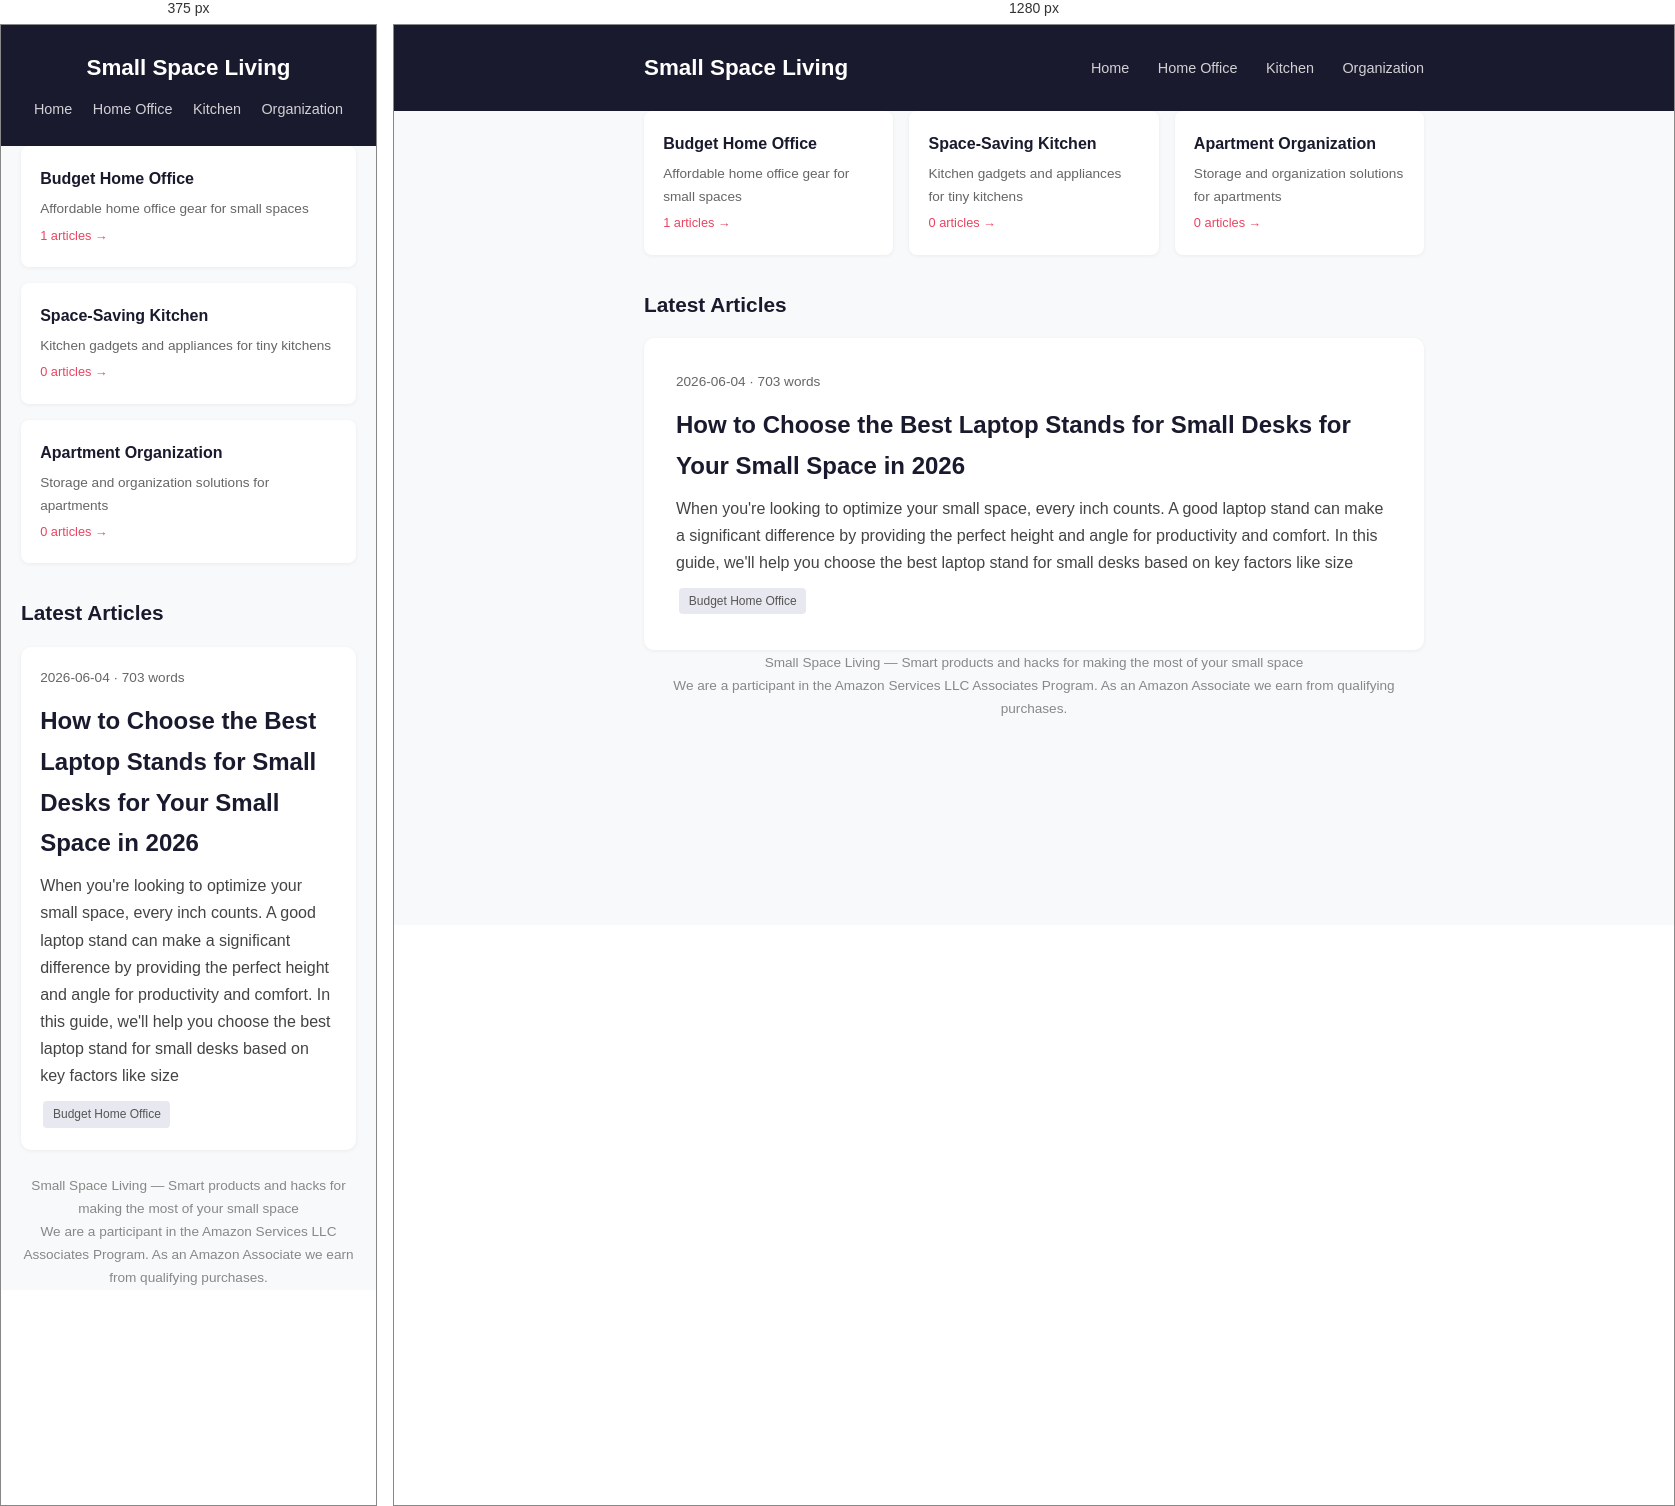
Rendered at 375 px and 1280 px, left to right.

<!-- file: index.html -->
<!DOCTYPE html>
<html lang="en">
<head>
<meta charset="UTF-8">
<meta name="viewport" content="width=device-width, initial-scale=1.0">
<title>Small Space Living</title>
<meta name="description" content="Smart products and hacks for making the most of your small space">
<link rel="canonical" href="https://smallspaceliving.example.com">
<style>
*, *::before, *::after { box-sizing: border-box; margin: 0; padding: 0; }
body { font-family: -apple-system, BlinkMacSystemFont, 'Segoe UI', Roboto, sans-serif; line-height: 1.7; color: #1a1a2e; background: #f8f9fa; }
.container { max-width: 820px; margin: 0 auto; padding: 0 20px; }
header { background: #1a1a2e; color: #fff; padding: 1.5rem 0; }
header .container { display: flex; justify-content: space-between; align-items: center; flex-wrap: wrap; gap: 0.5rem; }
header a { color: #fff; text-decoration: none; }
header h1 { font-size: 1.4rem; font-weight: 700; }
header nav a { margin-left: 1.5rem; font-size: 0.9rem; opacity: 0.8; }
header nav a:hover { opacity: 1; }
main { padding: 2rem 0; min-height: 60vh; }
.post { background: #fff; border-radius: 10px; padding: 2rem; box-shadow: 0 1px 4px rgba(0,0,0,0.06); margin-bottom: 1.5rem; }
.post h2 { font-size: 1.5rem; margin-bottom: 0.5rem; }
.post h2 a { color: #1a1a2e; text-decoration: none; }
.post h2 a:hover { color: #e94560; }
.post-meta { font-size: 0.85rem; color: #666; margin-bottom: 0.75rem; }
.post-excerpt { color: #444; }
.post-excerpt p { margin-bottom: 0.5rem; }
.tag { display: inline-block; background: #e8e8f0; padding: 0.2rem 0.6rem; border-radius: 4px; font-size: 0.75rem; margin: 0.2rem; color: #555; text-decoration: none; }
.tag:hover { background: #d0d0e0; }
footer { text-align: center; padding: 2rem 0; color: #888; font-size: 0.85rem; }
.affiliate-note { font-size: 0.8rem; color: #888; border-top: 1px solid #eee; margin-top: 2rem; padding-top: 1rem; }
.article-header { margin-bottom: 2rem; }
.article-header h1 { font-size: 2rem; line-height: 1.3; margin-bottom: 0.5rem; }
.article-content { font-size: 1.05rem; }
.article-content h2 { font-size: 1.5rem; margin: 2rem 0 0.75rem; padding-bottom: 0.3rem; border-bottom: 2px solid #f0f0f5; }
.article-content h3 { font-size: 1.2rem; margin: 1.5rem 0 0.5rem; }
.article-content p { margin-bottom: 1rem; }
.article-content ul, .article-content ol { margin: 0.5rem 0 1rem 1.5rem; }
.article-content li { margin-bottom: 0.3rem; }
.article-content blockquote { border-left: 4px solid #e94560; padding: 0.5rem 1rem; margin: 1rem 0; background: #faf5f5; border-radius: 0 4px 4px 0; }
.article-content a { color: #e94560; text-decoration: underline; text-underline-offset: 2px; }
.article-content a:hover { color: #d13350; }
.article-content img { max-width: 100%; height: auto; border-radius: 8px; margin: 1rem 0; }
.pagination { display: flex; justify-content: space-between; margin-top: 2rem; }
.btn { display: inline-block; padding: 0.5rem 1.2rem; background: #1a1a2e; color: #fff; text-decoration: none; border-radius: 6px; font-size: 0.9rem; }
.btn:hover { background: #e94560; }
.product-table { width: 100%; border-collapse: collapse; margin: 1rem 0; font-size: 0.9rem; }
.product-table th { background: #1a1a2e; color: #fff; padding: 0.6rem; text-align: left; }
.product-table td { padding: 0.6rem; border-bottom: 1px solid #eee; }
.product-table tr:nth-child(even) { background: #f8f9fa; }
.product-block { background: #f8f9fa; border-radius: 8px; padding: 1rem 1.2rem; margin: 1rem 0; border-left: 4px solid #e94560; }
.product-block h3 { margin-top: 0; }
.product-block .price { font-weight: 700; color: #e94560; }
.product-block .pros { color: #2e7d32; }
.product-block .cons { color: #c62828; }
@media (max-width: 600px) {
  header .container { flex-direction: column; text-align: center; }
  header nav a { margin: 0 0.5rem; }
  .article-header h1 { font-size: 1.5rem; }
  .post { padding: 1.2rem; }
}
</style>
</head>
<body>
<header>
  <div class="container">
    <a href="/"><h1>Small Space Living</h1></a>
    <nav>
      <a href="/">Home</a>
      <a href="/categories/budget-home-office/">Home Office</a>
      <a href="/categories/space-saving-kitchen/">Kitchen</a>
      <a href="/categories/apartment-organization/">Organization</a>
    </nav>
  </div>
</header>
<main class="container">


<div style="display:flex; gap:1rem; flex-wrap:wrap; margin-bottom:2rem;">
  
  <a href="/categories/budget_home_office/" style="flex:1; min-width:200px; background:#fff; padding:1.2rem; border-radius:8px; text-decoration:none; color:#1a1a2e; box-shadow:0 1px 4px rgba(0,0,0,0.06);">
    <h3 style="font-size:1rem; margin-bottom:0.3rem;">Budget Home Office</h3>
    <p style="font-size:0.85rem; color:#666;">Affordable home office gear for small spaces</p>
    <span style="font-size:0.8rem; color:#e94560;">1 articles &rarr;</span>
  </a>
  
  <a href="/categories/space_saving_kitchen/" style="flex:1; min-width:200px; background:#fff; padding:1.2rem; border-radius:8px; text-decoration:none; color:#1a1a2e; box-shadow:0 1px 4px rgba(0,0,0,0.06);">
    <h3 style="font-size:1rem; margin-bottom:0.3rem;">Space-Saving Kitchen</h3>
    <p style="font-size:0.85rem; color:#666;">Kitchen gadgets and appliances for tiny kitchens</p>
    <span style="font-size:0.8rem; color:#e94560;">0 articles &rarr;</span>
  </a>
  
  <a href="/categories/apartment_organization/" style="flex:1; min-width:200px; background:#fff; padding:1.2rem; border-radius:8px; text-decoration:none; color:#1a1a2e; box-shadow:0 1px 4px rgba(0,0,0,0.06);">
    <h3 style="font-size:1rem; margin-bottom:0.3rem;">Apartment Organization</h3>
    <p style="font-size:0.85rem; color:#666;">Storage and organization solutions for apartments</p>
    <span style="font-size:0.8rem; color:#e94560;">0 articles &rarr;</span>
  </a>
  
</div>


<h2 style="margin-bottom:1rem; font-size:1.3rem;">Latest Articles</h2>

<div class="post">
  <div class="post-meta">2026-06-04 &middot; 703 words</div>
  <h2><a href="/how-to-choose-the-best-laptop-stands-for-small-desks-for-your-small-space-in-2026/">How to Choose the Best Laptop Stands for Small Desks for Your Small Space in 2026</a></h2>
  <div class="post-excerpt">
    <p>When you're looking to optimize your small space, every inch counts. A good laptop stand can make a significant difference by providing the perfect height and angle for productivity and comfort. In this guide, we'll help you choose the best laptop stand for small desks based on key factors like size</p>
  </div>
  <div style="margin-top:0.5rem;">
    
      <a href="/categories/budget-home-office/" class="tag">Budget Home Office</a>
    
  </div>
</div>


</main>
<footer class="container">
  <p>Small Space Living &mdash; Smart products and hacks for making the most of your small space</p>
  <p>We are a participant in the Amazon Services LLC Associates Program. As an Amazon Associate we earn from qualifying purchases.</p>
</footer>
</body>
</html>